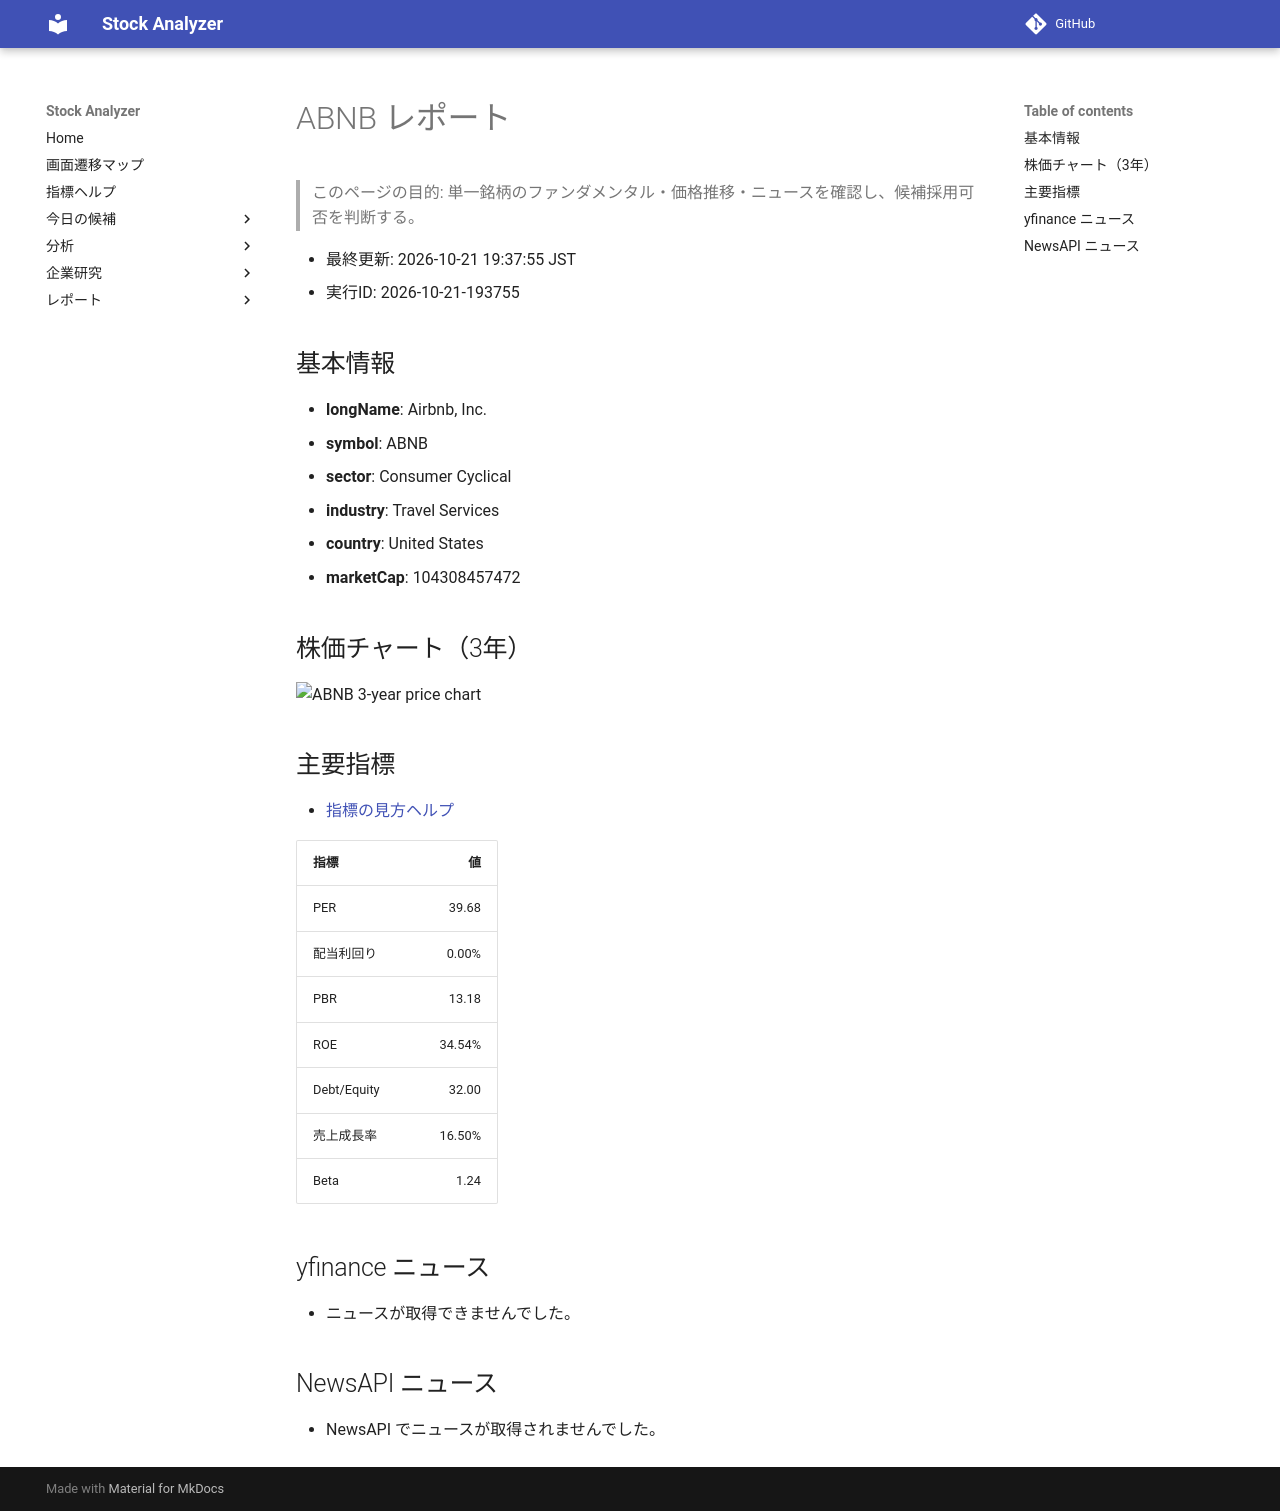

repository: Yumi-note/Making-APP · page: reports/2026-10-21/193755/ABNB/index.html · generator: mkdocs

# ABNB レポート

> このページの目的: 単一銘柄のファンダメンタル・価格推移・ニュースを確認し、候補採用可否を判断する。

- 最終更新: 2026-10-21 19:37:55 JST
- 実行ID: 2026-10-21-193755

## 基本情報

- **longName**: Airbnb, Inc.
- **symbol**: ABNB
- **sector**: Consumer Cyclical
- **industry**: Travel Services
- **country**: United States
- **marketCap**: 104308457472

## 株価チャート（3年）

![ABNB 3-year price chart](ABNB_3y.png)

## 主要指標

- [指標の見方ヘルプ](../../../../indicators.md)

| 指標 | 値 |
|---|---:|
| PER | 39.68 |
| 配当利回り | 0.00% |
| PBR | 13.18 |
| ROE | 34.54% |
| Debt/Equity | 32.00 |
| 売上成長率 | 16.50% |
| Beta | 1.24 |

## yfinance ニュース

- ニュースが取得できませんでした。

## NewsAPI ニュース

- NewsAPI でニュースが取得されませんでした。
